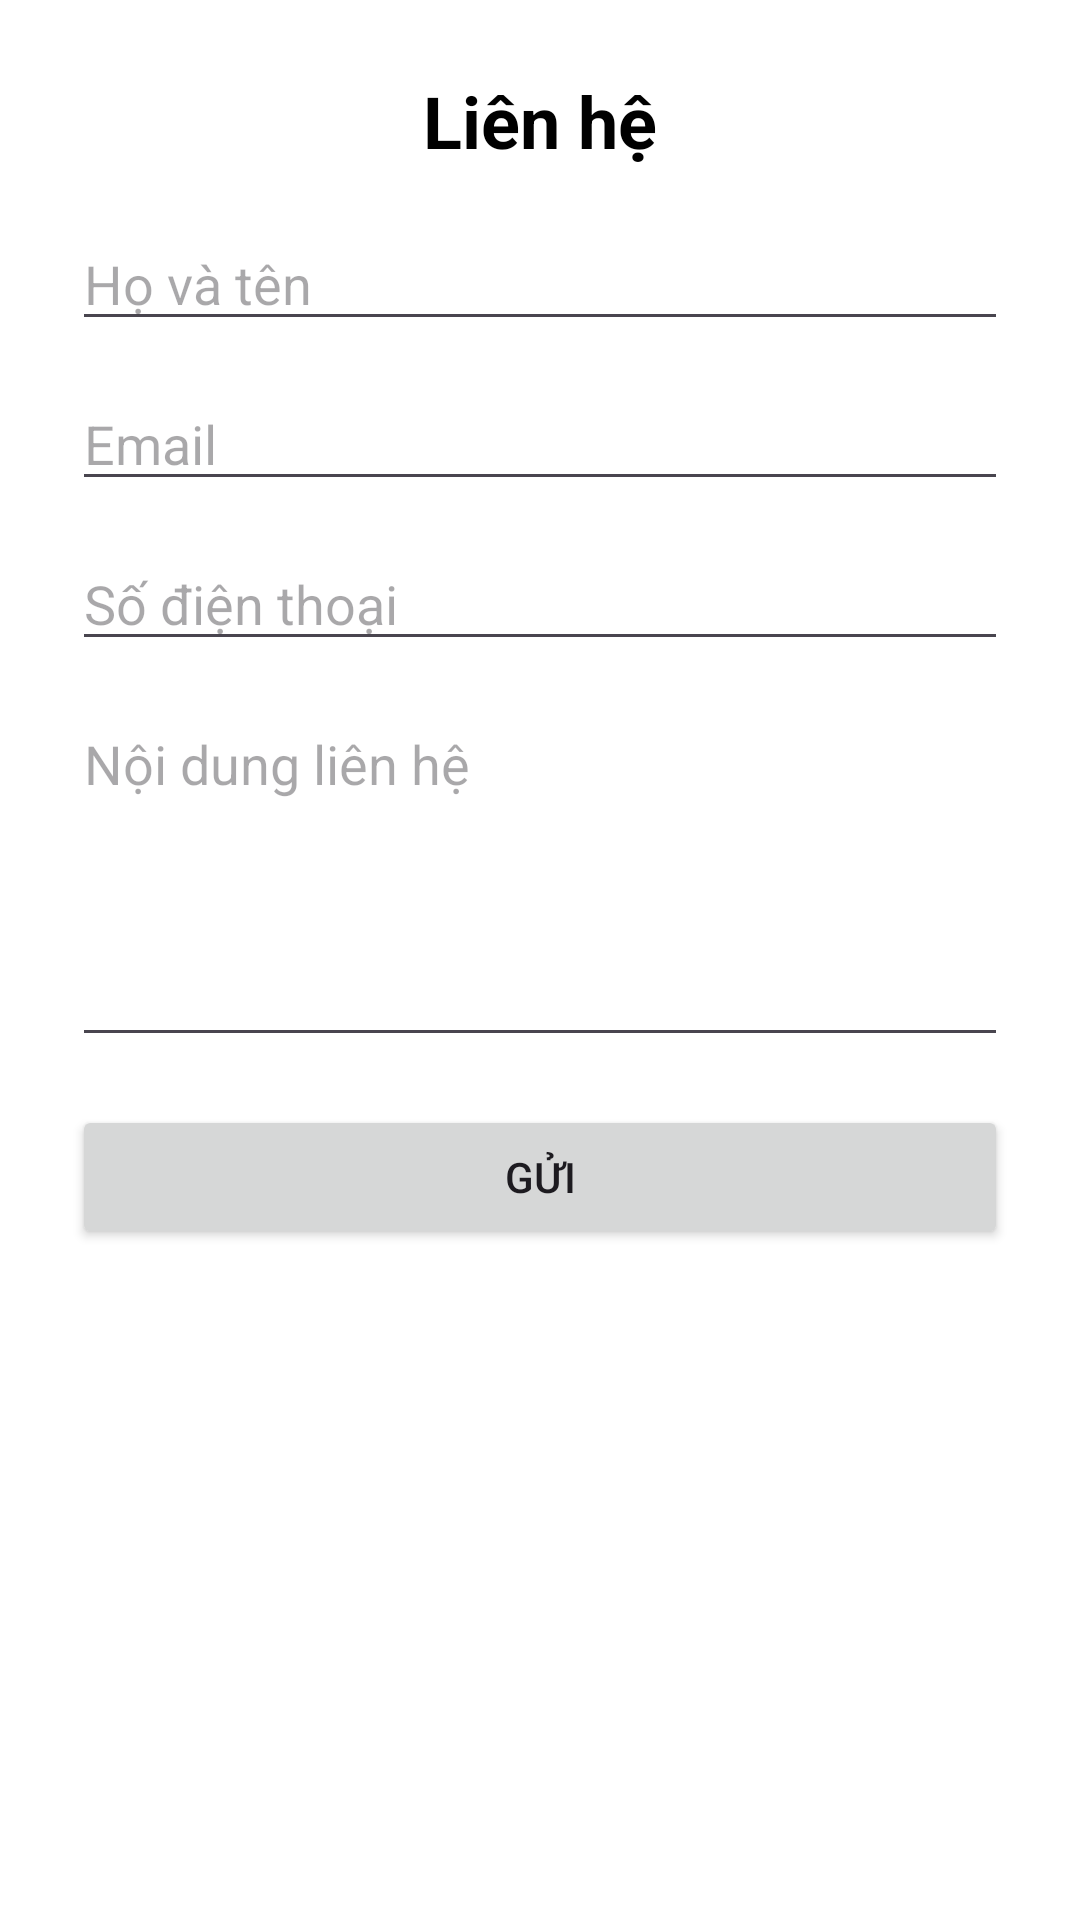

This screen was rendered from an Android layout file. Write that file and the resources it references.
<!-- AndroidManifest.xml: application theme Theme.DoAn -->
<!-- res/layout/activity_lien_he.xml -->
<?xml version="1.0" encoding="utf-8"?>
<androidx.constraintlayout.widget.ConstraintLayout xmlns:android="http://schemas.android.com/apk/res/android"
    xmlns:app="http://schemas.android.com/apk/res-auto"
    android:fitsSystemWindows="true"
    android:id="@+id/layoutLienHe"
    android:layout_width="match_parent"
    android:layout_height="match_parent"
    android:padding="24dp"
    android:background="#FFFFFF">


    <TextView
        android:id="@+id/tvTitle"
        android:layout_width="0dp"
        android:layout_height="wrap_content"
        android:text="Liên hệ"
        android:textSize="24sp"
        android:textStyle="bold"
        android:textColor="#000000"
        app:layout_constraintTop_toTopOf="parent"
        app:layout_constraintStart_toStartOf="parent"
        app:layout_constraintEnd_toEndOf="parent"
        android:gravity="center"
        android:paddingBottom="16dp"/>

    <EditText
        android:id="@+id/edtHoTen"
        android:layout_width="0dp"
        android:layout_height="wrap_content"
        android:hint="Họ và tên"
        android:inputType="textPersonName"
        app:layout_constraintTop_toBottomOf="@id/tvTitle"
        app:layout_constraintStart_toStartOf="parent"
        app:layout_constraintEnd_toEndOf="parent" />

    <EditText
        android:id="@+id/edtEmail"
        android:layout_width="0dp"
        android:layout_height="wrap_content"
        android:hint="Email"
        android:inputType="textEmailAddress"
        app:layout_constraintTop_toBottomOf="@id/edtHoTen"
        app:layout_constraintStart_toStartOf="parent"
        app:layout_constraintEnd_toEndOf="parent"
        android:layout_marginTop="12dp" />

    <EditText
        android:id="@+id/edtSdt"
        android:layout_width="0dp"
        android:layout_height="wrap_content"
        android:hint="Số điện thoại"
        android:inputType="textPersonName"
        app:layout_constraintTop_toBottomOf="@id/edtEmail"
        app:layout_constraintStart_toStartOf="parent"
        app:layout_constraintEnd_toEndOf="parent"
        android:layout_marginTop="12dp"/>

    <EditText
        android:id="@+id/edtNoiDung"
        android:layout_width="0dp"
        android:layout_height="120dp"
        android:hint="Nội dung liên hệ"
        android:inputType="textMultiLine"
        android:gravity="top"
        app:layout_constraintTop_toBottomOf="@id/edtSdt"
        app:layout_constraintStart_toStartOf="parent"
        app:layout_constraintEnd_toEndOf="parent"
        android:layout_marginTop="12dp" />

    <Button
        android:id="@+id/btnGui"
        android:layout_width="0dp"
        android:layout_height="wrap_content"
        android:text="Gửi"
        app:layout_constraintTop_toBottomOf="@id/edtNoiDung"
        app:layout_constraintStart_toStartOf="parent"
        app:layout_constraintEnd_toEndOf="parent"
        android:layout_marginTop="16dp" />

</androidx.constraintlayout.widget.ConstraintLayout>
<!-- resources referenced by this layout -->
<resources>
  <style name="Theme.DoAn" parent="Base.Theme.DoAn" />
  <style name="Base.Theme.DoAn" parent="Theme.Material3.DayNight.NoActionBar">
          
          
      </style>
</resources>
